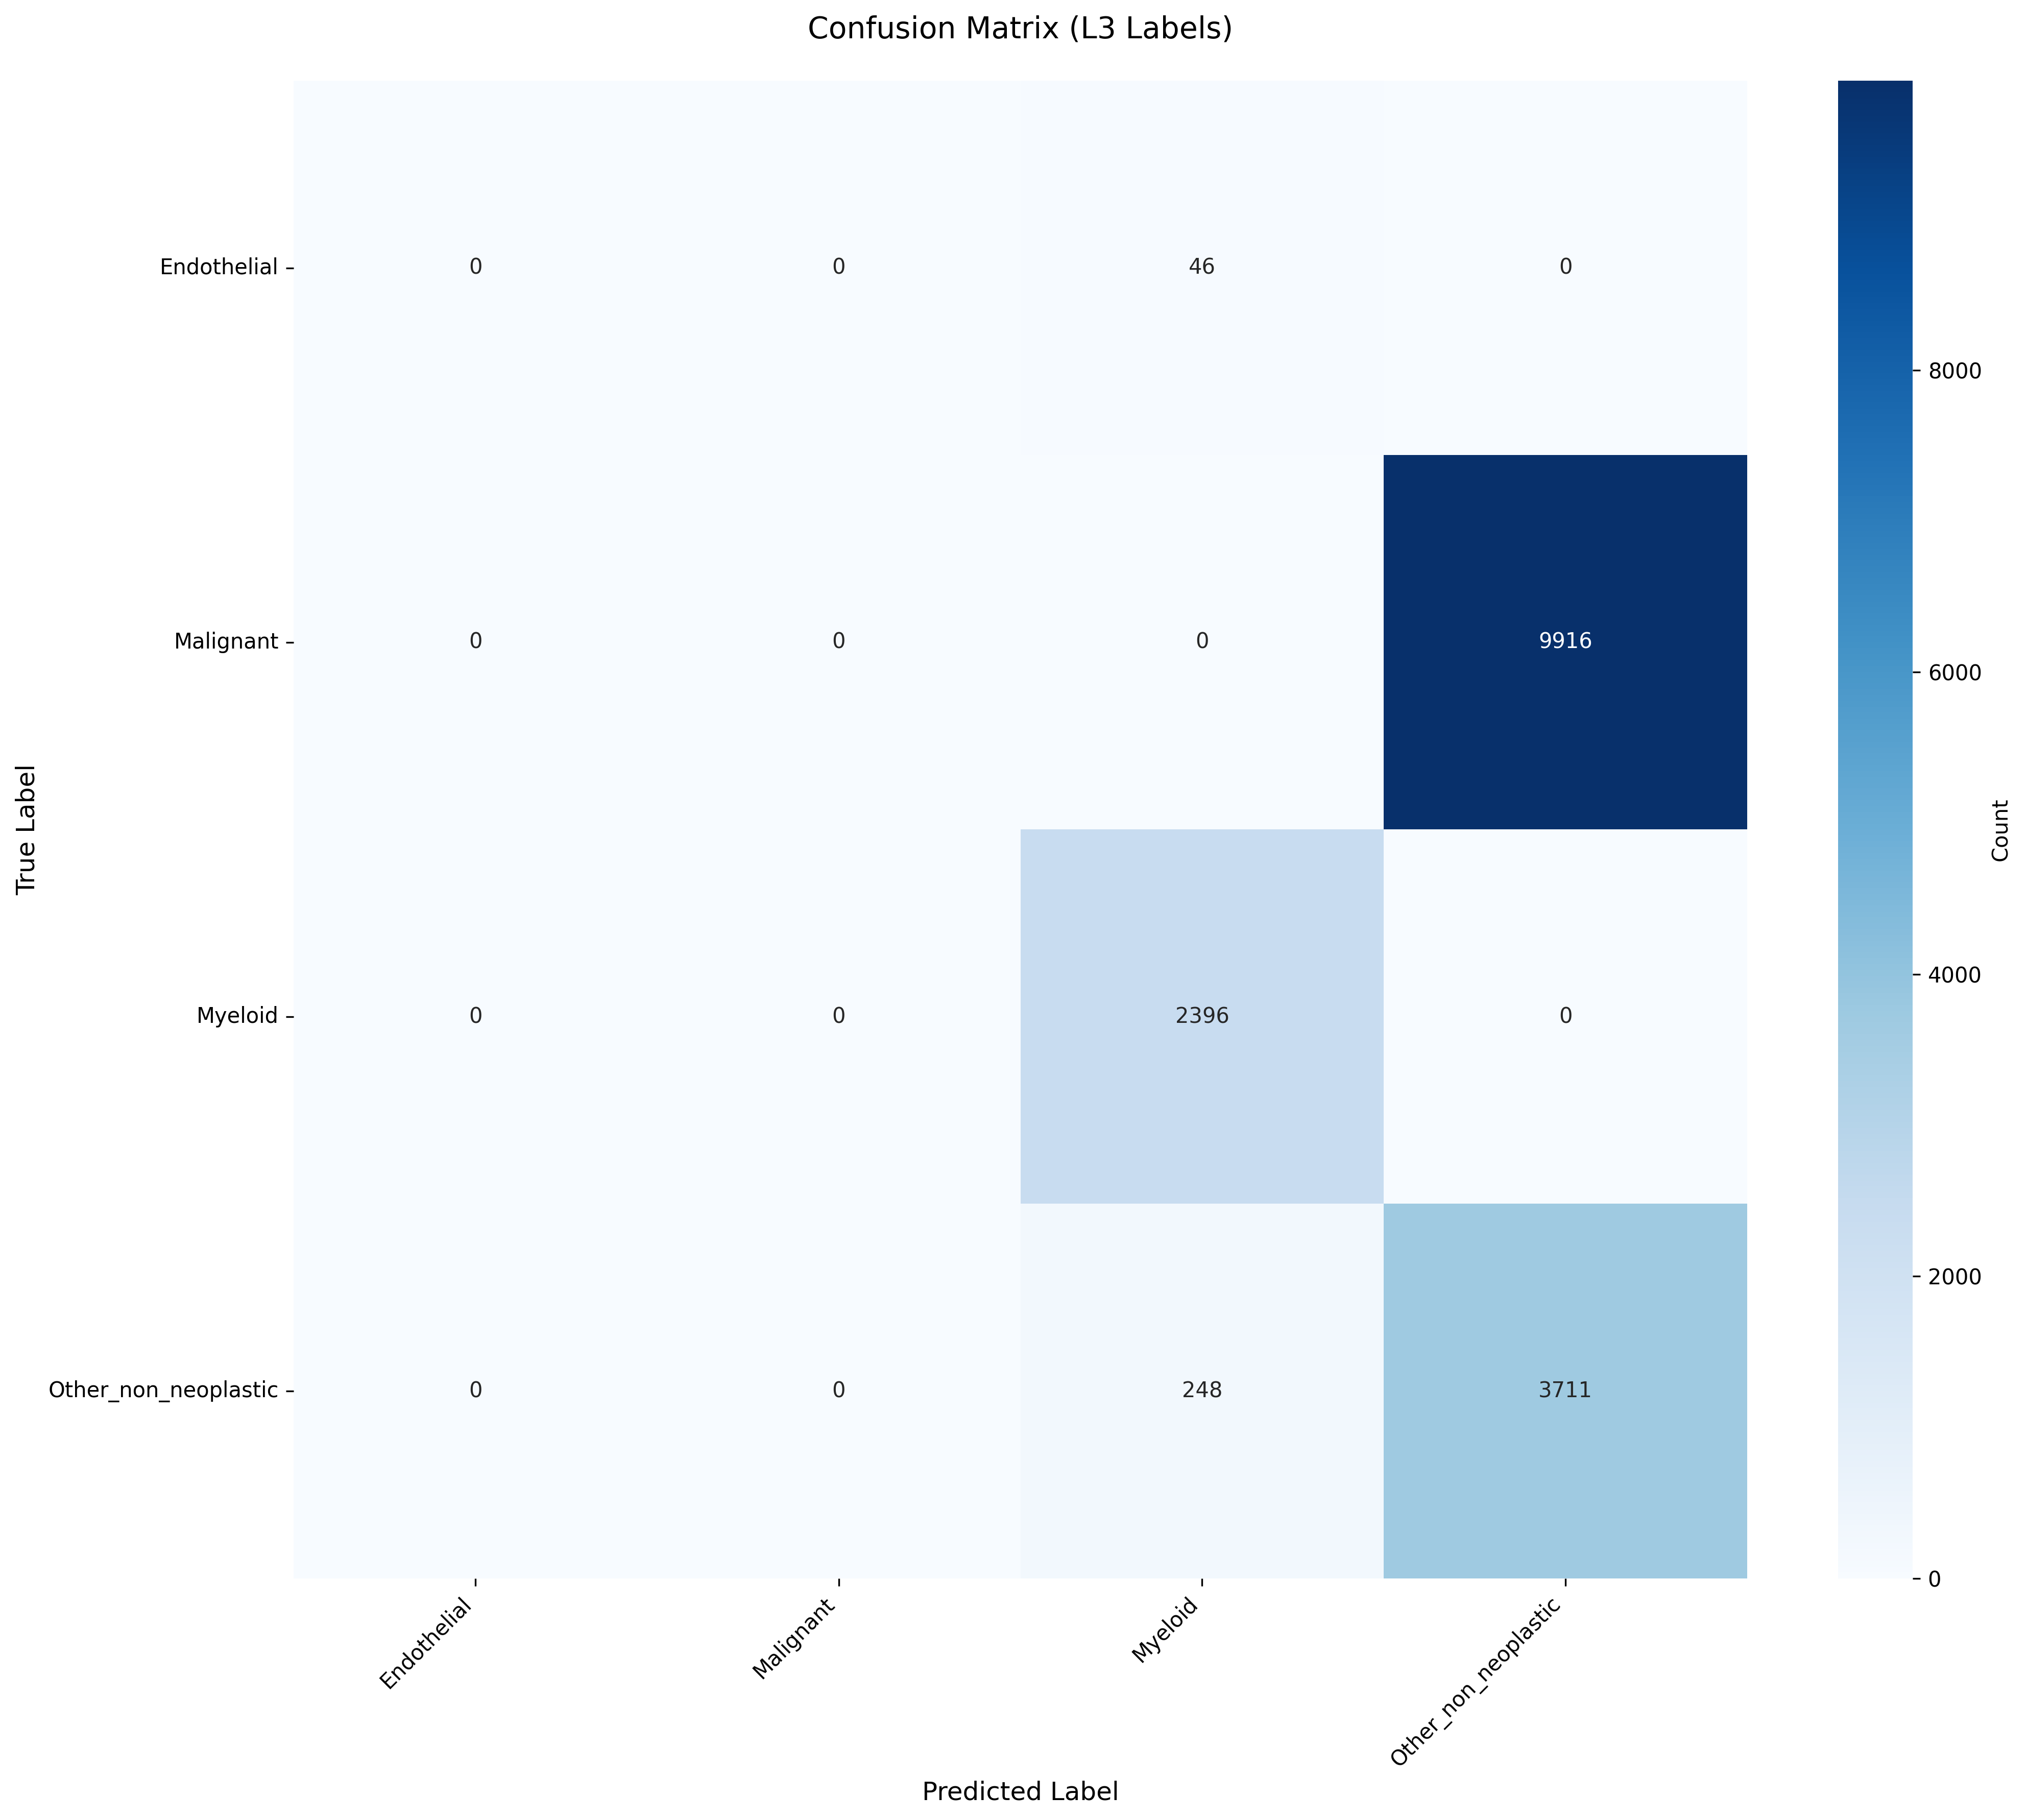

The file beside this chart, header and first rows:
True_Label, Endothelial, Malignant, Myeloid, Other_non_neoplastic
Endothelial, 0, 0, 46, 0
Malignant, 0, 0, 0, 9916
Myeloid, 0, 0, 2396, 0
Other_non_neoplastic, 0, 0, 248, 3711
